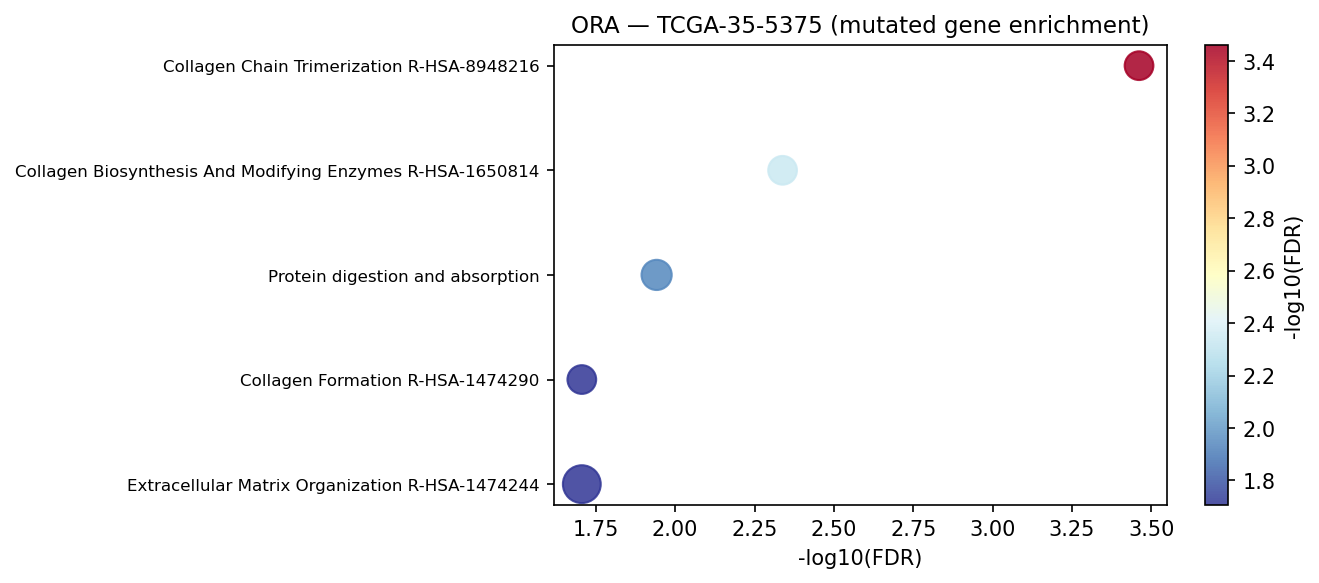

Values plotted in this chart, from the file beside it:
Gene_set	Term	Overlap	P-value	Adjusted P-value	Old P-value	Old Adjusted P-value	Odds Ratio	Combined Score	Genes	gene_set_db
Reactome_2022	Collagen Chain Trimerization R-HSA-89482…	8/44	5.093402830456133e-07	0.0003458	0	0	13.64	197.6	COL1A2;COL4A2;COL11A1;COL4A4;COL11A2;COL…	Reactome_2022
Reactome_2022	Collagen Biosynthesis And Modifying Enzy…	8/67	1.3512622487006684e-05	0.004588	0	0	8.311	93.18	COL1A2;COL4A2;COL4A4;COL11A1;COL12A1;COL…	Reactome_2022
KEGG_2021_Human	Protein digestion and absorption	9/103	4.994435976886794e-05	0.01144	0	0	5.876	58.2	SLC36A1;COL1A2;COL4A2;COL4A4;COL11A1;COL…	KEGG_2021_Human
Reactome_2022	Extracellular Matrix Organization R-HSA-…	15/291	9.971961593386348e-05	0.01968	0	0	3.368	31.03	COL11A1;COL12A1;COL11A2;PLG;NID1;COL19A1…	Reactome_2022
Reactome_2022	Collagen Formation R-HSA-1474290	8/90	0.0001159	0.01968	0	0	5.973	54.13	COL1A2;COL4A2;COL4A4;COL11A1;COL12A1;COL…	Reactome_2022
